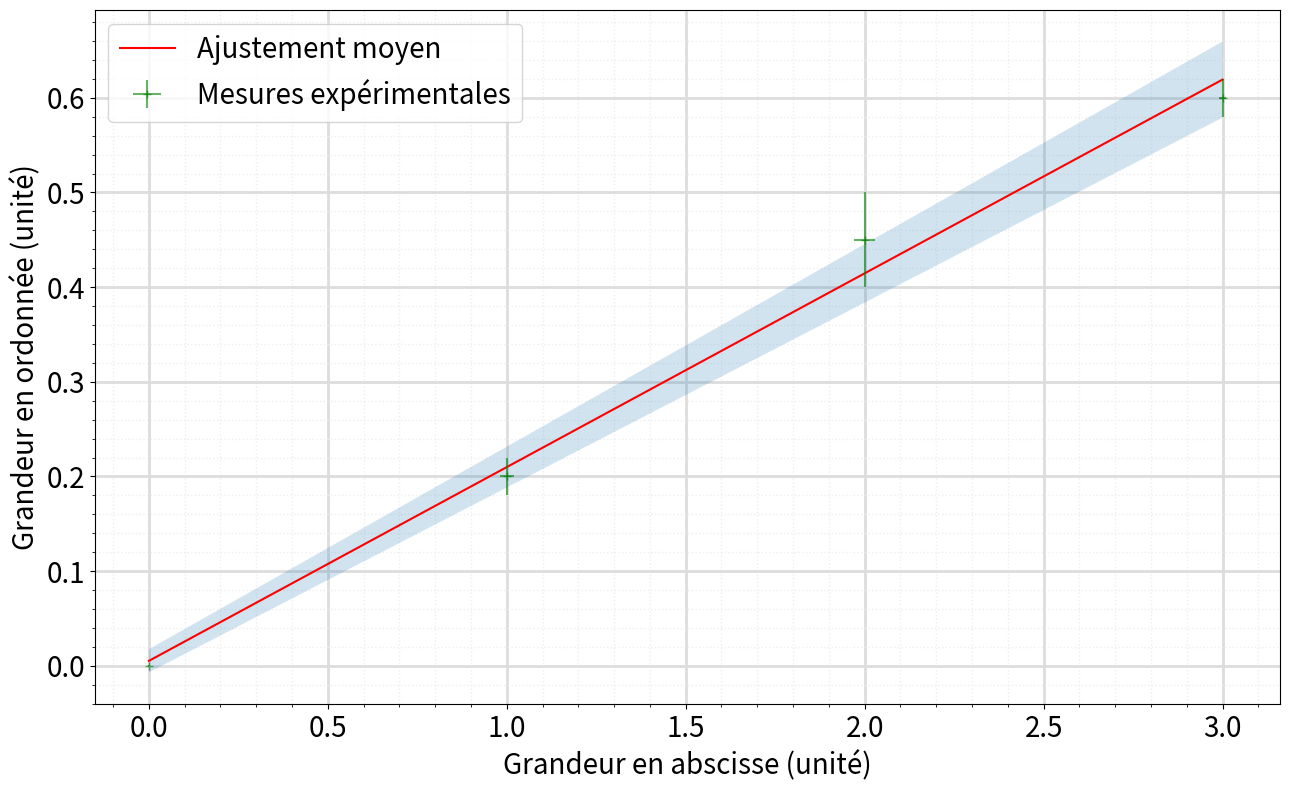

Python code for this plot:
#!/usr/bin/env python3
# -*- coding: utf-8 -*-
"""
Created on Sat Nov  9 17:20:09 2024

[redacted]
objectifs du TP : 
    - caractériser le bruit du générateur basse fréquence intégré à l'oscilloscope
    - Comprendre et prendre en main un algorithme de monte-carlo
    - mettre en évidence le phénomène de résonance stochastique
"""

# en cas d'erreur mentionnant scipy lors de la première installation, installer scipy en copiant la commande suivante dans la console : pip install scipy

import numpy as np
import matplotlib.pyplot as plt
from scipy import special
from scipy.optimize import curve_fit


def modele_affine(x, a, b):
    """ Modèle d'ajustement affine
    ATTENTION : il prend en entrée "x" un array numpy et ressort en sortie un array numpy
    Si vous lui donnez pour x une liste b*x la concaténera, pour peu que b soit un entier 
    a est l'odronnée à l'origine et b le coefficient directeur
    """
    return (a+b*x)

def modele_res_stochastique(x, N,C):
    """ Modèle d'ajustement de la résonance stochastique
    ATTENTION : il prend en entrée "x" un array numpy et ressort en sortie un array numpy
    Si vous lui donnez pour x une liste il plantera.
    N est le nombre de tirages aléatoires
    C est la valeur-seuil à dépasser (normalisée // x) pour déclencher la bascule du comparateur 
    """
    return 1-(0.5-0.5*special.erf(-C/(np.sqrt(2)*x)))**N

plt.close('all') #On ferme tout graphique précédemment ouvert



fig,ax = plt.subplots(figsize=(13, 8))

verbose = False #permet d'afficher tous les tirages aléatoires sur le graphique, comme sur la première figure de la page 5 du polycopié



x=[0,1,2,3]
deltax=[0.001,0.02,0.03,0.01]# Delta x donnant l'intervalle de confiance à 95% pour 

y=[0.0003,0.2,0.45,0.6]
deltay = [0.0004, 0.02,0.05,0.02]


modele = modele_affine #Pour changer le modèle d'ajustement, remplacer modele_affine par le nom de la fonction d'ajustement que vous souhaitez utiliser



# On ajuste la fonction en utilisant curve_fit (minimisation de chi²)


N = int(1e3) #on réalise N tirages aléatoires successifs, avec les N ajustements par minimisation de chi²

parama=[] #liste servant au stockage de a, premier paramètre d'ajustement
paramb=[] #liste servant au stockage de b, deuxième paramètre d'ajustement

for i in range(N):
    xtemp = [x[k]+ np.random.uniform(-deltax[k],deltax[k])for k in range(len(x))]#tirage d'une liste temporaire de valeurs d'abscisse, parmi l'intervalle uniforme donné
    ytemp = [y[k]+ np.random.uniform(-deltay[k],deltay[k])for k in range(len(y))]# idem pour les ordonnées
    
    tempparam, tempcov = curve_fit(modele, xtemp, ytemp) #les paramètres optimaux obtenus par l'algorithme sont stockés dans tempparam.
    #pour changer de modèle d'ajustement, remplacer modele_affine par la fonction que vous souhaitez utiliser pour l'ajustement.
    
    #initial_guess = [1e5, 3e2] 
    #tempparam, tempcov = curve_fit(modele, xtemp, ytemp, p0=initial_guess) #Si l'algorithme d'ajustement a du mal à converger, vous pouvez le lancer en lui proposant des conditions initiales
    #manuellement, par essai-erreur en traçant vous-même la courbe que donne la condition initiale, vous pouvez vous approcher de la courbe physique pour
    #faciliter le travail de l'algorithme. Pour utiliser votre condition initiale, décommenter la ligne "initial_guess" et la ligne suivante, et commenter votre ligne réalisant actuellement le curve_fit
    
    parama.append(tempparam[0])#stockage de la valeur 1er paramètre d'ajustement
    paramb.append(tempparam[1])
    
    if verbose : #permet d'afficher tous les tirages aléatoires sur le graphique, comme sur la première figure de la page 5 de l'énoncé
        x_fit = np.linspace(min(x), max(x), 100) #On place 100 points sur l'intervalle sur lequel varie x pour tracer joliement notre ajustement
        y_fit = modele(x_fit, tempparam[0], tempparam[1]) 
        ax.plot(x_fit, y_fit, color="red",alpha=(1/N)*(1+i),)
        ax.scatter(xtemp,ytemp,marker='o', color = 'black', linestyle= '',alpha=1/N*(1+i)) #le tracé des points
        
    

    
ua = np.std(parama) #Calcul de l'écart-type de la distribution obtenue pour a
ub = np.std(paramb)

a = np.mean(parama) #Calcul de la moyenne (l'espérance) de la distribution obtenue pour a
b = np.mean(paramb)


#affichage des résultats à 95%
print("a ={} \u00B1 {}".format(a,2*ua)) 
print("b ={} \u00B1 {}".format(b,2*ub))


x_fit = np.linspace(min(x), max(x), 1000) #On place 1000 points sur l'intervalle sur lequel varie x pour tracer joliement notre ajustement
y_fit = modele(x_fit, a, b) #on calcule les points pour les paramètres a,b moyens que notre méthode de Monte-Carlo suggère


ax.plot(x_fit, y_fit, color="red", label="Ajustement moyen")  #on trace cet "ajustement moyen"
ax.fill_between(x_fit, modele(x_fit, a-2*ua, b-2*ub), modele(x_fit, a+2*ua, b+2*ub), alpha=0.2) #on colorie tous les ajustements appartenant à l'intervalle de paramètres de l'intervalle de confiance pour a et b


ax.errorbar(x,y,xerr=deltax,yerr=deltay,marker='+', color = 'green', linestyle= '',label='Mesures expérimentales',alpha=0.6) #le tracé des points expérimentaux


#si vous n'arrivez pas à faire converger l'ajustement, voici la ligne pour voir à quoi ressemble l'ajustement duquel vous faites partir l'algo
#plt.plot(x_fit, modele(x_fit, initial_guess[0], initial_guess[1]), color="black",linestyle= 'dotted' ,label="Ajustement avec les valeurs de départ")



#Affichage du graphique :
ax.legend(loc='upper left', fontsize=20)#légende des courbes
ax.set_xlabel('Grandeur en abscisse (unité)',fontsize=20)#légende des axes 
ax.set_ylabel('Grandeur en ordonnée (unité)',fontsize=20) 
ax.tick_params(axis='both', which='major', labelsize=20)
ax.tick_params(axis='both', which='minor', labelsize=20)



# Mise en place d'une grille
ax.grid(which='major', color='#DDDDDD', linewidth=2)
ax.grid(which='minor', color='#EEEEEE', linestyle=':', linewidth=1)
# Et on les affiche
ax.minorticks_on()
ax.set_axisbelow(True) 
plt.show()
plt.tight_layout()#mise en forme du graphique
plt.savefig("image_graphique.png")#sauvegarde de votre graphique en .png




